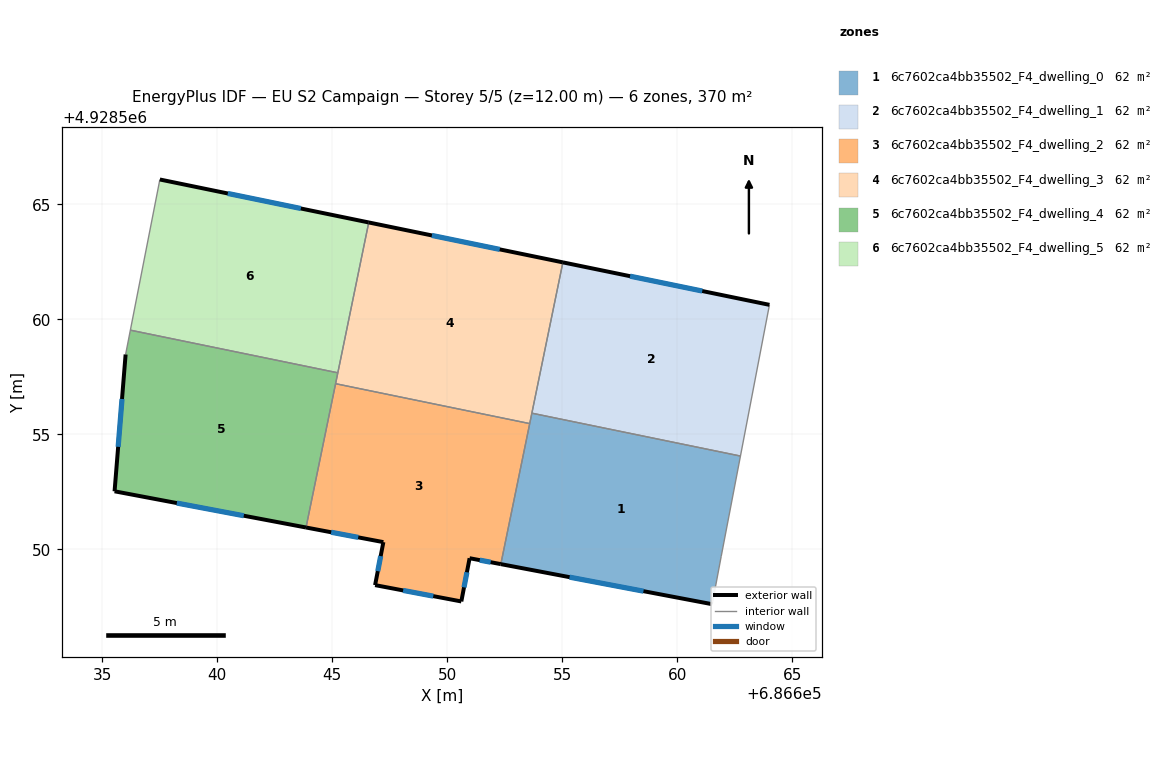
=== STOREY PLAN SPEC (per zone: floor XY polygon, exterior-wall plan segments, windows/doors) ===
zone 1: 6c7602ca4bb35502_F4_dwelling_0  (61.7 m²)
  floor: (686662.75, 4928554.06) (686661.91, 4928549.69) (686661.52, 4928547.62) (686652.33, 4928549.36) (686653.68, 4928555.92)
  exterior wall: (686652.33, 4928549.36) – (686661.52, 4928547.62)  [9.4 m]
    window: (686655.32, 4928548.79) – (686658.53, 4928548.18)  [3.4 m²]
  interior walls: 5
zone 2: 6c7602ca4bb35502_F4_dwelling_1  (61.7 m²)
  floor: (686664.01, 4928560.64) (686662.75, 4928554.06) (686653.68, 4928555.92) (686655.03, 4928562.48)
  exterior wall: (686664.01, 4928560.64) – (686655.03, 4928562.48)  [9.2 m]
    window: (686661.09, 4928561.24) – (686657.95, 4928561.88)  [3.4 m²]
  interior walls: 3
zone 3: 6c7602ca4bb35502_F4_dwelling_2  (61.7 m²)
  floor: (686653.58, 4928555.47) (686652.33, 4928549.36) (686650.97, 4928549.62) (686650.61, 4928547.74) (686646.86, 4928548.45) (686647.22, 4928550.32) (686643.86, 4928550.95) (686645.14, 4928557.21)
  exterior wall: (686643.86, 4928550.95) – (686647.22, 4928550.32)  [3.4 m]
    window: (686644.95, 4928550.75) – (686646.13, 4928550.52)  [1.3 m²]
  exterior wall: (686650.97, 4928549.62) – (686652.33, 4928549.36)  [1.4 m]
    window: (686651.41, 4928549.53) – (686651.89, 4928549.44)  [0.5 m²]
  exterior wall: (686650.61, 4928547.74) – (686650.97, 4928549.62)  [1.9 m]
    window: (686650.73, 4928548.35) – (686650.85, 4928549.01)  [0.7 m²]
  exterior wall: (686646.86, 4928548.45) – (686650.61, 4928547.74)  [3.8 m]
    window: (686648.08, 4928548.22) – (686649.39, 4928547.97)  [1.4 m²]
  exterior wall: (686647.22, 4928550.32) – (686646.86, 4928548.45)  [1.9 m]
    window: (686647.10, 4928549.71) – (686646.98, 4928549.06)  [0.7 m²]
  interior walls: 3
zone 4: 6c7602ca4bb35502_F4_dwelling_3  (61.7 m²)
  floor: (686655.03, 4928562.48) (686653.58, 4928555.47) (686645.14, 4928557.21) (686646.58, 4928564.22)
  exterior wall: (686655.03, 4928562.48) – (686646.58, 4928564.22)  [8.6 m]
    window: (686652.28, 4928563.05) – (686649.33, 4928563.65)  [3.2 m²]
  interior walls: 5
zone 5: 6c7602ca4bb35502_F4_dwelling_4  (61.7 m²)
  floor: (686645.24, 4928557.68) (686643.86, 4928550.95) (686635.53, 4928552.53) (686636.01, 4928558.48) (686636.22, 4928559.54)
  exterior wall: (686635.53, 4928552.53) – (686643.86, 4928550.95)  [8.5 m]
    window: (686638.24, 4928552.02) – (686641.15, 4928551.46)  [3.1 m²]
  exterior wall: (686636.01, 4928558.48) – (686635.53, 4928552.53)  [6.0 m]
    window: (686635.85, 4928556.54) – (686635.69, 4928554.46)  [2.2 m²]
  interior walls: 4
zone 6: 6c7602ca4bb35502_F4_dwelling_5  (61.7 m²)
  floor: (686646.58, 4928564.22) (686645.24, 4928557.68) (686636.22, 4928559.54) (686637.50, 4928566.09)
  exterior wall: (686646.58, 4928564.22) – (686637.50, 4928566.09)  [9.3 m]
    window: (686643.63, 4928564.83) – (686640.45, 4928565.48)  [3.4 m²]
  interior walls: 3

=== DERIVED (storey summary) ===
Building: EU S2 Campaign
Storey: 5 of 5  (floor level z = 12.00 m)
Storey gross floor area: 370.2 m²
Zones on this storey: 6
  - 6c7602ca4bb35502_F4_dwelling_0: floor 61.7 m²; exterior wall 9.4 m (28.1 m²); 1 window(s) 3.4 m²; WWR 12.2%
  - 6c7602ca4bb35502_F4_dwelling_1: floor 61.7 m²; exterior wall 9.2 m (27.5 m²); 1 window(s) 3.4 m²; WWR 12.2%
  - 6c7602ca4bb35502_F4_dwelling_2: floor 61.7 m²; exterior wall 12.4 m (37.3 m²); 5 window(s) 4.6 m²; WWR 12.2%
  - 6c7602ca4bb35502_F4_dwelling_3: floor 61.7 m²; exterior wall 8.6 m (25.9 m²); 1 window(s) 3.2 m²; WWR 12.2%
  - 6c7602ca4bb35502_F4_dwelling_4: floor 61.7 m²; exterior wall 14.4 m (43.3 m²); 2 window(s) 5.3 m²; WWR 12.2%
  - 6c7602ca4bb35502_F4_dwelling_5: floor 61.7 m²; exterior wall 9.3 m (27.8 m²); 1 window(s) 3.4 m²; WWR 12.2%
Zone adjacency (shared interzone walls):
  - 6c7602ca4bb35502_F4_dwelling_0 ↔ 6c7602ca4bb35502_F4_dwelling_1
  - 6c7602ca4bb35502_F4_dwelling_0 ↔ 6c7602ca4bb35502_F4_dwelling_2
  - 6c7602ca4bb35502_F4_dwelling_0 ↔ 6c7602ca4bb35502_F4_dwelling_3
  - 6c7602ca4bb35502_F4_dwelling_1 ↔ 6c7602ca4bb35502_F4_dwelling_3
  - 6c7602ca4bb35502_F4_dwelling_2 ↔ 6c7602ca4bb35502_F4_dwelling_3
  - 6c7602ca4bb35502_F4_dwelling_2 ↔ 6c7602ca4bb35502_F4_dwelling_4
  - 6c7602ca4bb35502_F4_dwelling_3 ↔ 6c7602ca4bb35502_F4_dwelling_4
  - 6c7602ca4bb35502_F4_dwelling_3 ↔ 6c7602ca4bb35502_F4_dwelling_5
  - 6c7602ca4bb35502_F4_dwelling_4 ↔ 6c7602ca4bb35502_F4_dwelling_5